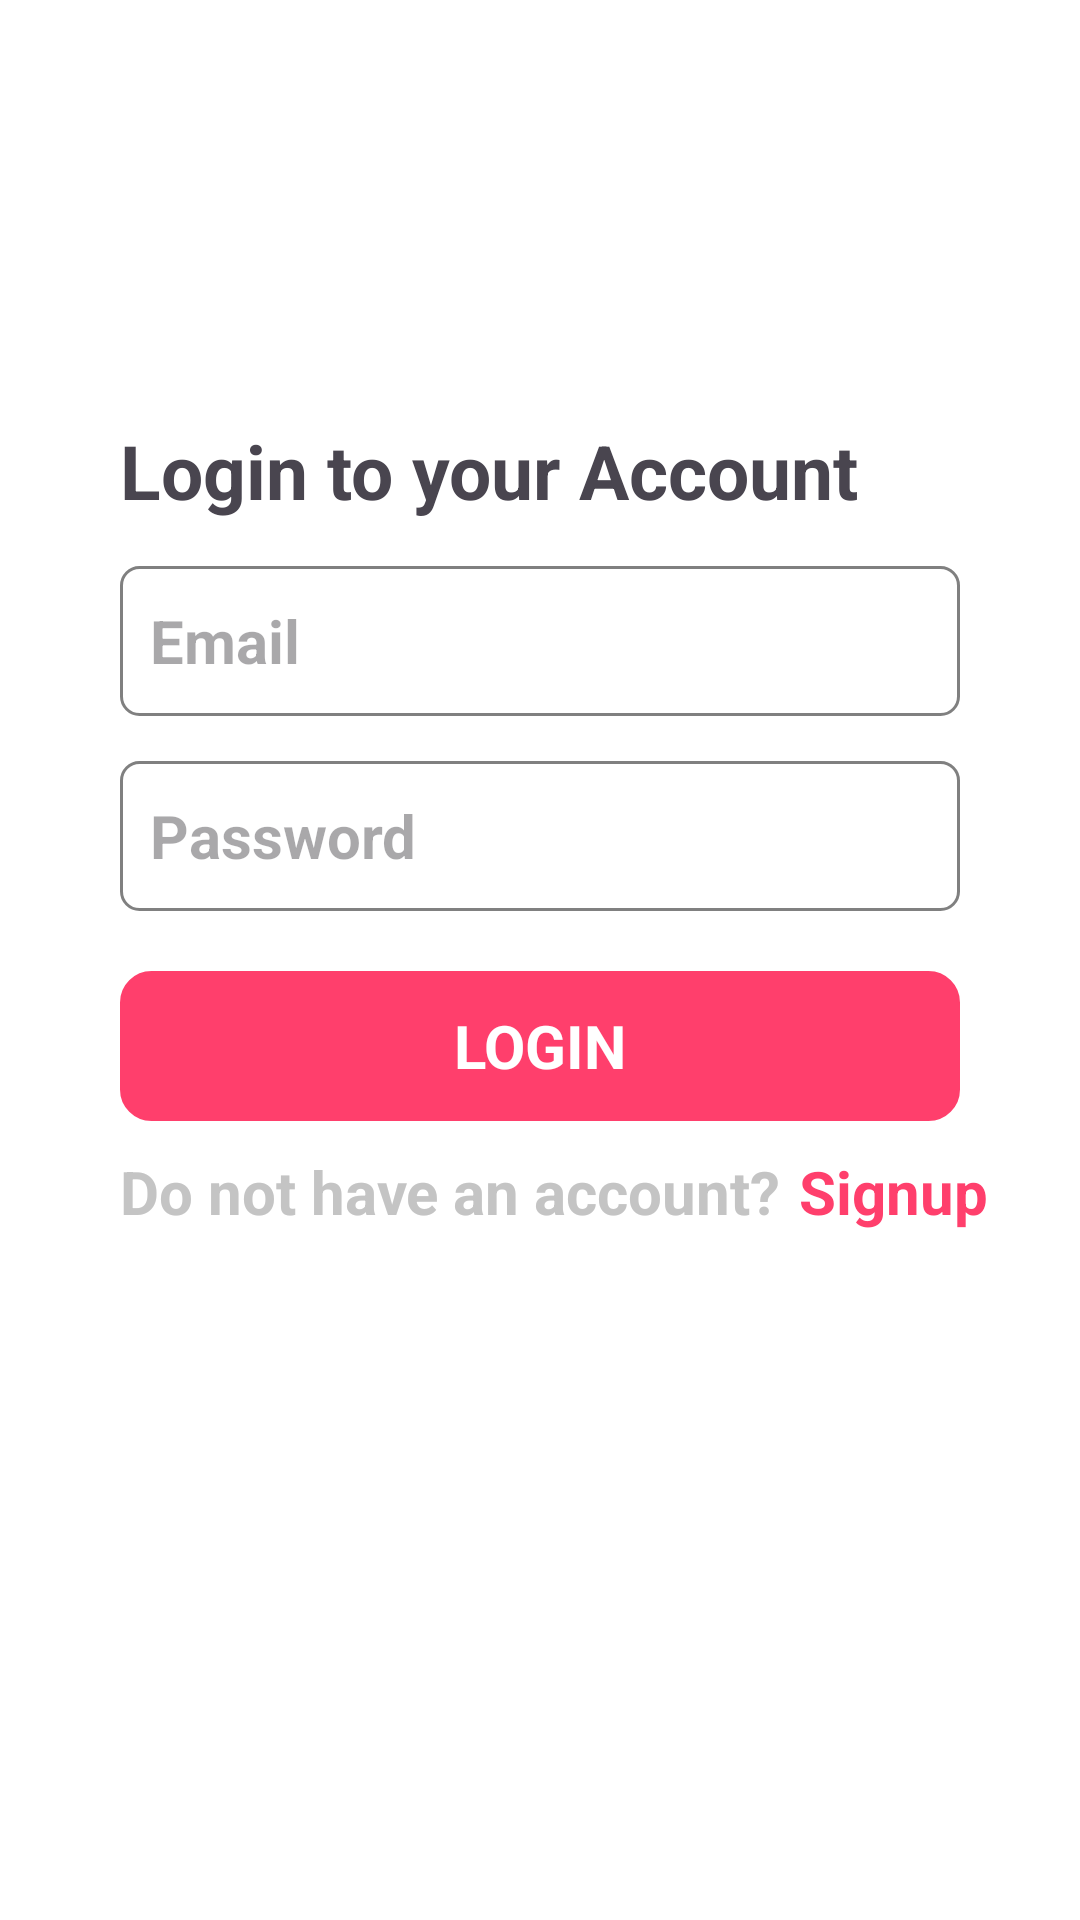

Here is an Android app screen rendered from its layout file. Give the layout XML and the strings, colors and styles it references.
<!-- AndroidManifest.xml: application theme Theme.Basics -->
<!-- res/layout/activity_login.xml -->
<?xml version="1.0" encoding="utf-8"?>
<androidx.constraintlayout.widget.ConstraintLayout xmlns:android="http://schemas.android.com/apk/res/android"
    xmlns:app="http://schemas.android.com/apk/res-auto"
    xmlns:tools="http://schemas.android.com/tools"
    android:id="@+id/main"
    android:layout_width="match_parent"
    android:layout_height="match_parent"
    android:background="#FFFFFF"
    tools:context=".ui.activity.SignupActivity">

    <View
        android:id="@+id/commonBox"
        android:layout_width="0dp"
        android:layout_height="0dp"
        android:layout_margin="40dp"
        app:layout_constraintTop_toTopOf="parent"
        app:layout_constraintBottom_toBottomOf="parent"
        app:layout_constraintStart_toStartOf="parent"
        app:layout_constraintEnd_toEndOf="parent"/>

    <TextView
        android:id="@+id/textHead"
        android:text="Login to your Account"
        android:layout_width="wrap_content"
        android:layout_height="wrap_content"
        android:textSize="25sp"
        android:textStyle="bold"
        android:gravity="center_vertical"
        android:layout_marginTop="100dp"
        app:layout_constraintTop_toTopOf="@id/commonBox"
        app:layout_constraintStart_toStartOf="@id/commonBox"
        app:layout_constraintBottom_toTopOf="@id/emailText"
        />


    <EditText
        android:id="@+id/emailText"
        android:textCursorDrawable="@drawable/cursor_pink"
        android:enabled="true"
        android:focusable="true"
        android:focusableInTouchMode="true"
        android:clickable="true"
        android:layout_width="0dp"
        android:layout_height="50dp"
        android:hint="Email"
        android:layout_marginTop="15dp"
        android:paddingStart="10dp"
        android:textSize="20sp"
        android:textStyle="bold"
        android:textColor="#C4C4C4"
        android:gravity="center_vertical"
        android:background="@drawable/rectangular_border"
        app:layout_constraintTop_toBottomOf="@id/textHead"
        app:layout_constraintStart_toStartOf="@id/commonBox"
        app:layout_constraintEnd_toEndOf="@id/commonBox"
        app:layout_constraintBottom_toTopOf="@+id/passwordText"/>

    <EditText

        android:id="@+id/passwordText"
        android:textCursorDrawable="@drawable/cursor_pink"
        android:enabled="true"
        android:focusable="true"
        android:focusableInTouchMode="true"
        android:clickable="true"
        android:layout_width="0dp"
        android:layout_height="50dp"
        android:hint="Password"
        android:layout_marginTop="15dp"
        android:paddingStart="10dp"
        android:textSize="20sp"
        android:textStyle="bold"
        android:textColor="#C4C4C4"
        android:gravity="center_vertical"
        android:background="@drawable/rectangular_border"
        app:layout_constraintTop_toBottomOf="@id/emailText"
        app:layout_constraintStart_toStartOf="@id/commonBox"
        app:layout_constraintEnd_toEndOf="@id/commonBox"
        app:layout_constraintBottom_toTopOf="@id/loginBtn"/>

    <TextView
        android:id="@+id/loginBtn"
        android:layout_width="0dp"
        android:layout_height="50dp"
        android:text="LOGIN"
        android:textSize="20dp"
        android:textStyle="bold"
        android:background="@drawable/pink_bg"
        android:backgroundTint="#FF3F6C"
        android:textColor="#FFFFFF"
        android:layout_marginTop="20dp"
        android:padding="10dp"
        android:gravity="center"
        app:layout_constraintTop_toBottomOf="@id/passwordText"
        app:layout_constraintStart_toStartOf="@id/commonBox"
        app:layout_constraintEnd_toEndOf="@id/commonBox"/>

    <TextView
        android:id="@+id/signupText"
        android:layout_width="0dp"
        android:layout_height="30dp"
        android:textSize="20sp"
        android:textStyle="bold"
        android:text="Do not have an account?"
        android:textColor="#C4C4C4"
        android:layout_marginTop="10dp"
        app:layout_constraintTop_toBottomOf="@id/loginBtn"
        app:layout_constraintStart_toStartOf="@id/commonBox"/>

    <TextView
        android:id="@+id/signupClick"
        android:layout_width="0dp"
        android:layout_height="30dp"
        android:textSize="20sp"
        android:textStyle="bold"
        android:text="Signup"
        android:textColor="#FF3F6C"
        android:layout_marginTop="10dp"
        android:layout_marginStart="6dp"
        app:layout_constraintTop_toBottomOf="@id/loginBtn"
        app:layout_constraintStart_toEndOf="@id/signupText"/>

</androidx.constraintlayout.widget.ConstraintLayout>
<!-- resources referenced by this layout -->
<resources>
  <!-- drawable cursor_pink (drawable) -->
  <?xml version="1.0" encoding="utf-8"?>
  <shape xmlns:android="http://schemas.android.com/apk/res/android">
  
      <size android:width="2dp"/>
  
      <solid android:color="#FD4179"/>
  
  </shape>
  <!-- drawable pink_bg (drawable) -->
  <?xml version="1.0" encoding="utf-8"?>
  <shape xmlns:android="http://schemas.android.com/apk/res/android">
      <solid android:color="#FD4179"/>
      <stroke
          android:width="1dp"
          android:color="#FD4179"/>
      <corners android:radius="10dp"/>
  </shape>
  <!-- drawable rectangular_border (drawable) -->
  <?xml version="1.0" encoding="utf-8"?>
  <shape xmlns:android="http://schemas.android.com/apk/res/android">
      <solid android:color="@android:color/transparent"/>
      <stroke
          android:width="1dp"
          android:color="#808080"/>
      <corners android:radius="6dp"/>
  </shape>
  <style name="Theme.Basics" parent="Base.Theme.Basics" />
  <style name="Base.Theme.Basics" parent="Theme.Material3.DayNight.NoActionBar">
          
      </style>
</resources>
